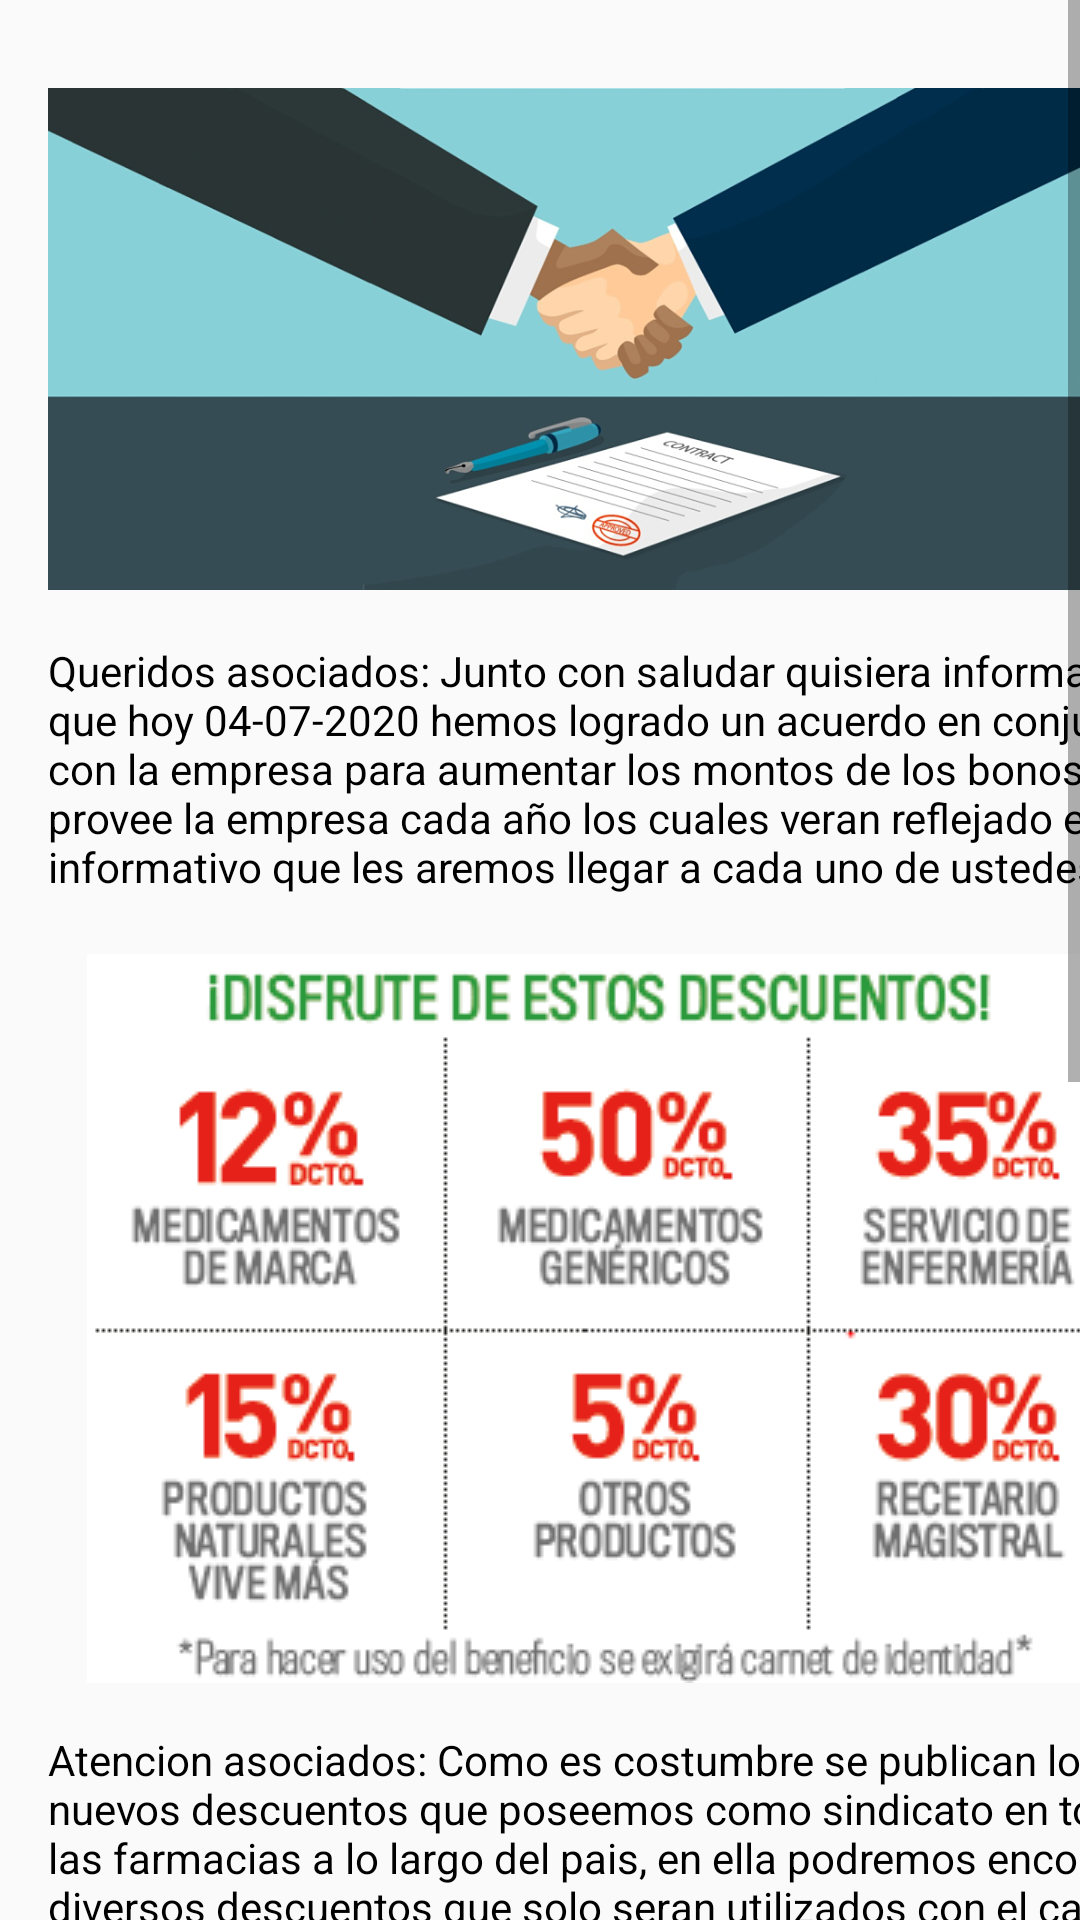

The Android layout XML behind this screen, and the referenced resources:
<!-- AndroidManifest.xml: application theme AppTheme -->
<!-- res/layout/activity_news.xml -->
<?xml version="1.0" encoding="utf-8"?>
<androidx.constraintlayout.widget.ConstraintLayout xmlns:android="http://schemas.android.com/apk/res/android"
    xmlns:app="http://schemas.android.com/apk/res-auto"
    xmlns:tools="http://schemas.android.com/tools"
    android:layout_width="match_parent"
    android:layout_height="match_parent"
    tools:context=".view.NewsActivity">

    <LinearLayout
        android:layout_width="match_parent"
        android:layout_height="match_parent"
        android:orientation="vertical"
        android:weightSum="1"
        >


        <ScrollView
            android:layout_width="match_parent"
            android:layout_height="match_parent">

            <LinearLayout
                android:layout_width="match_parent"
                android:layout_height="wrap_content"
                android:orientation="vertical" >

                <ImageView
                    android:id="@+id/imageView"
                    android:layout_width="379dp"
                    android:layout_height="170dp"
                    android:layout_marginStart="16dp"
                    android:layout_marginLeft="16dp"
                    android:layout_marginTop="28dp"
                    app:layout_constraintStart_toStartOf="parent"
                    app:layout_constraintTop_toTopOf="parent"
                    app:srcCompat="@drawable/contrato"/>

                <TextView
                    android:id="@+id/textView2"
                    android:layout_width="376dp"
                    android:layout_height="84dp"
                    android:layout_marginStart="16dp"
                    android:layout_marginLeft="16dp"
                    android:layout_marginTop="16dp"
                    android:text="Queridos asociados: Junto con saludar quisiera informarles que hoy 04-07-2020 hemos logrado un acuerdo en conjunto con la empresa para aumentar los montos de los bonos que provee la empresa cada año los cuales veran reflejado en un informativo que les aremos llegar a cada uno de ustedes."
                    android:textColor="#000000"
                    app:layout_constraintStart_toStartOf="parent"
                    app:layout_constraintTop_toBottomOf="@+id/imageView" />

                <ImageView
                    android:id="@+id/imageView2"
                    android:layout_width="379dp"
                    android:layout_height="243dp"
                    android:layout_marginStart="16dp"
                    android:layout_marginLeft="16dp"
                    android:layout_marginTop="20dp"
                    app:layout_constraintStart_toStartOf="parent"
                    app:layout_constraintTop_toBottomOf="@+id/textView2"
                    app:srcCompat="@drawable/farmacia" />

                <TextView
                    android:id="@+id/textView3"
                    android:layout_width="378dp"
                    android:layout_height="101dp"
                    android:layout_marginStart="16dp"
                    android:layout_marginLeft="16dp"
                    android:layout_marginTop="16dp"
                    android:text="Atencion asociados: Como es costumbre se publican los nuevos descuentos que poseemos como sindicato en todas las farmacias a lo largo del pais, en ella podremos encontrar diversos descuentos que solo seran utilizados con el carnet de identidad."
                    android:textColor="#000000"
                    app:layout_constraintStart_toStartOf="parent"
                    app:layout_constraintTop_toBottomOf="@+id/imageView2" />

                <ImageView
                    android:id="@+id/imageView3"
                    android:layout_width="379dp"
                    android:layout_height="243dp"
                    android:layout_marginStart="16dp"
                    android:layout_marginLeft="16dp"
                    android:layout_marginTop="20dp"
                    app:layout_constraintStart_toStartOf="parent"
                    app:layout_constraintTop_toBottomOf="@+id/textView3"
                    app:srcCompat="@drawable/cursosonline" />

                <TextView
                    android:id="@+id/textView4"
                    android:layout_width="378dp"
                    android:layout_height="101dp"
                    android:layout_marginStart="16dp"
                    android:layout_marginLeft="16dp"
                    android:layout_marginTop="16dp"
                    android:text="Atencion asociados: Esperando se encuentren bien, informo debido a la situacion pais no es posible obtener capacitaciones de forma presencial por lo que junto a directiva hemos logrado obtener capacitaciones sin salir de casa, pronto estaremos enviando la informacion al respecto y los pasos a seguir para postular a estas capacitaciones"
                    android:textColor="#000000"
                    app:layout_constraintStart_toStartOf="parent"
                    app:layout_constraintTop_toBottomOf="@+id/imageView3" />

                <Button
                    android:id ="@+id/btnVolver"
                    android:layout_width="match_parent"
                    android:layout_height="wrap_content"
                    android:text="@string/btnVolver"
                    android:theme="@style/RaisedButtonDark"
                    android:layout_margin="@dimen/margin_buttonlogin"
                    />


            </LinearLayout>


        </ScrollView>
    </LinearLayout>

</androidx.constraintlayout.widget.ConstraintLayout>
<!-- resources referenced by this layout -->
<resources>
  <dimen name="margin_buttonlogin">15sp</dimen>
  <!-- drawable contrato: jpg bitmap (drawable, 141619 bytes) -->
  <!-- drawable cursosonline: jpg bitmap (drawable, 60401 bytes) -->
  <!-- drawable farmacia: png bitmap (drawable, 20462 bytes) -->
  <style name="RaisedButtonDark" parent="Theme.AppCompat.Light">
          <item name="colorButtonNormal">@color/primary</item>
          <item name="colorControlHighlight">@color/primary_light</item>
          <item name="android:textColor">@android:color/white</item>
      </style>
  <style name="AppTheme" parent="Theme.AppCompat.Light.DarkActionBar">
          
          <item name="colorPrimary">@color/colorPrimary</item>
          <item name="colorPrimaryDark">@color/colorPrimaryDark</item>
          <item name="colorAccent">@color/colorAccent</item>
      </style>
  <color name="primary">#3F51B5</color>
  <color name="primary_light">#C5CAE9</color>
  <color name="colorPrimary">#3F51B5</color>
  <color name="colorPrimaryDark">#303F9F</color>
  <color name="colorAccent">#FF4081</color>
</resources>
